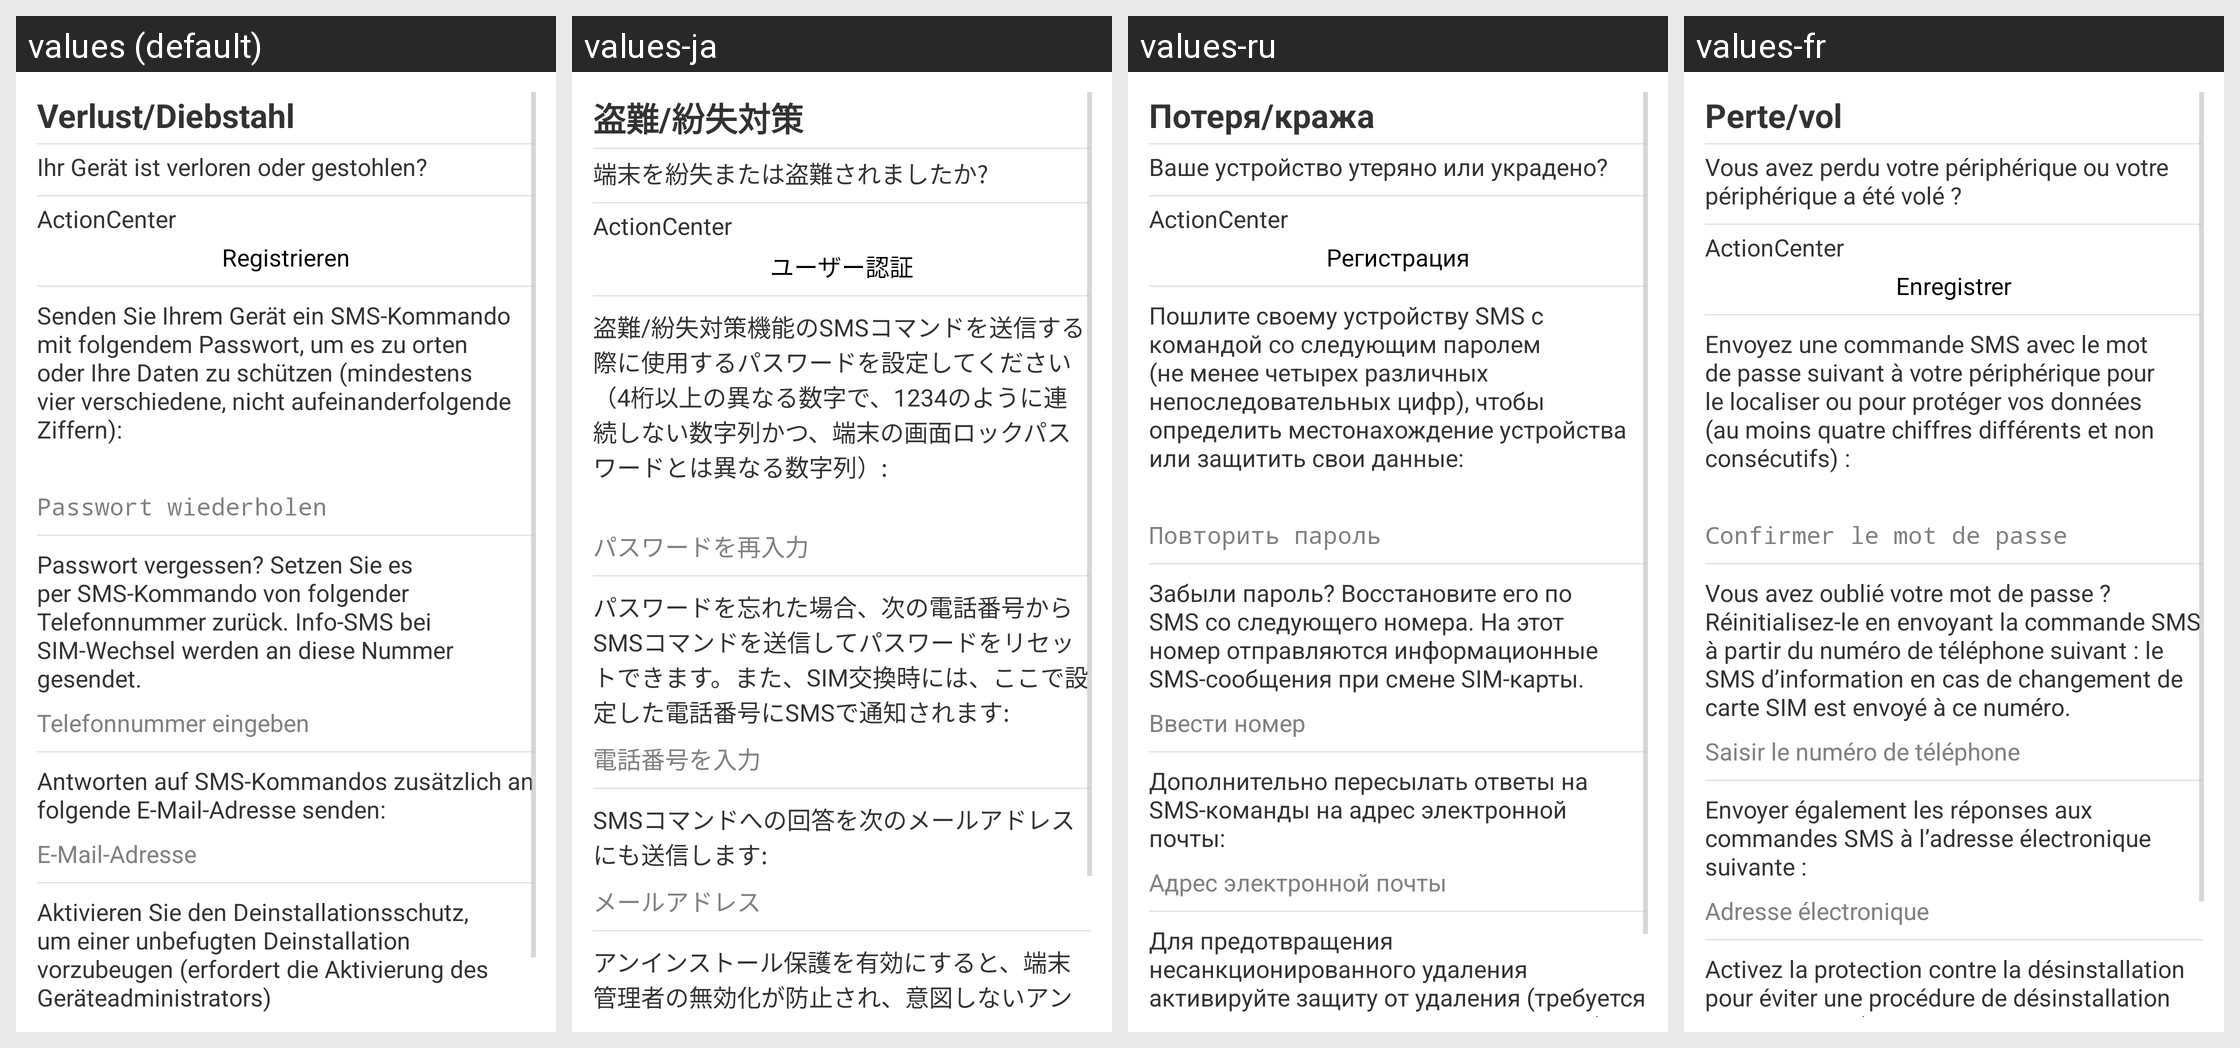

Translations of the strings shown on this Android screen, per locale in the grid:
Android screen res/layout/antitheft_intro_fragment.xml rendered under 4 locales, left to right: values (default), values-ja, values-ru, values-fr. Device: Nexus 5 (rendered at 1080×1920; each locale shown at half size, 540×960, under a caption strip naming it); theme GDataTheme.
Other locales in the repository, not shown: values-en, values-es, values-hu, values-it, values-nl, values-pl, values-pt, values-pt-rBR, values-tr, values-zh, values-zh-rCN, values-zh-rTW.
Strings drawn on this screen, with the default value and each locale's value (text and hints the layout hard-codes, and strings that could not be matched under every locale, appear in the picture but are not listed):

menu_antitheft
  values: Verlust/Diebstahl
  values-ja: 盗難/紛失対策
  values-ru: Потеря/кража
  values-fr: Perte/vol

antitheft_intro
  values: Ihr Gerät ist verloren oder gestohlen?
  values-ja: 端末を紛失または盗難されましたか?
  values-ru: Ваше устройство утеряно или украдено?
  values-fr: Vous avez perdu votre périphérique ou votre périphérique a été volé ?

action_center_headline
  values: ActionCenter
  values-ja: ActionCenter
  values-ru: ActionCenter
  values-fr: ActionCenter

configure_action_center
  values: Registrieren
  values-ja: ユーザー認証
  values-ru: Регистрация
  values-fr: Enregistrer

antitheft_password
  values: Senden Sie Ihrem Gerät ein SMS-Kommando mit folgendem Passwort, um es zu orten oder Ihre Daten zu schützen (mindestens vier verschiedene, nicht aufeinanderfolgende Ziffern):
  values-ja: 盗難/紛失対策機能のSMSコマンドを送信する際に使用するパスワードを設定してください（4桁以上の異なる数字で、1234のように連続しない数字列かつ、端末の画面ロックパスワードとは異なる数字列）:
  values-ru: Пошлите своему устройству SMS с командой со следующим паролем (не менее четырех различных непоследовательных цифр), чтобы определить местонахождение устройства или защитить свои данные:
  values-fr: Envoyez une commande SMS avec le mot de passe suivant à votre périphérique pour le localiser ou pour protéger vos données (au moins quatre chiffres différents et non consécutifs) :

antitheft_hint_repeat_password
  values: Passwort wiederholen
  values-ja: パスワードを再入力
  values-ru: Повторить пароль
  values-fr: Confirmer le mot de passe

antitheft_phone
  values: Passwort vergessen? Setzen Sie es per SMS-Kommando von folgender Telefonnummer zurück. Info-SMS bei SIM-Wechsel werden an diese Nummer gesendet.
  values-ja: パスワードを忘れた場合、次の電話番号からSMSコマンドを送信してパスワードをリセットできます。また、SIM交換時には、ここで設定した電話番号にSMSで通知されます:
  values-ru: Забыли пароль? Восстановите его по SMS со следующего номера. На этот номер отправляются информационные SMS-сообщения при смене SIM-карты.
  values-fr: Vous avez oublié votre mot de passe ? Réinitialisez-le en envoyant la commande SMS à partir du numéro de téléphone suivant : le SMS d’information en cas de changement de carte SIM est envoyé à ce numéro.

antitheft_hint_phone
  values: Telefonnummer eingeben
  values-ja: 電話番号を入力
  values-ru: Ввести номер
  values-fr: Saisir le numéro de téléphone

antitheft_email
  values: Antworten auf SMS-Kommandos zusätzlich an folgende E-Mail-Adresse senden:
  values-ja: SMSコマンドへの回答を次のメールアドレスにも送信します:
  values-ru: Дополнительно пересылать ответы на SMS-команды на адрес электронной почты:
  values-fr: Envoyer également les réponses aux commandes SMS à l’adresse électronique suivante :

antitheft_hint_email
  values: E-Mail-Adresse
  values-ja: メールアドレス
  values-ru: Адрес электронной почты
  values-fr: Adresse électronique

wizard_uninstall_protection_text
  values: Aktivieren Sie den Deinstallationsschutz, um einer unbefugten Deinstallation vorzubeugen (erfordert die Aktivierung des Geräteadministrators)
  values-ja: アンインストール保護を有効にすると、端末管理者の無効化が防止され、意図しないアンインストールを防止できます。(本機能を利用するには、端末管理者を有効にする必要があります)
  values-ru: Для предотвращения несанкционированного удаления активируйте защиту от удаления (требуется активация администратора устройства)
  values-fr: Activez la protection contre la désinstallation pour éviter une procédure de désinstallation non autorisée (nécessite l’activation du gestionnaire de périphériques).
